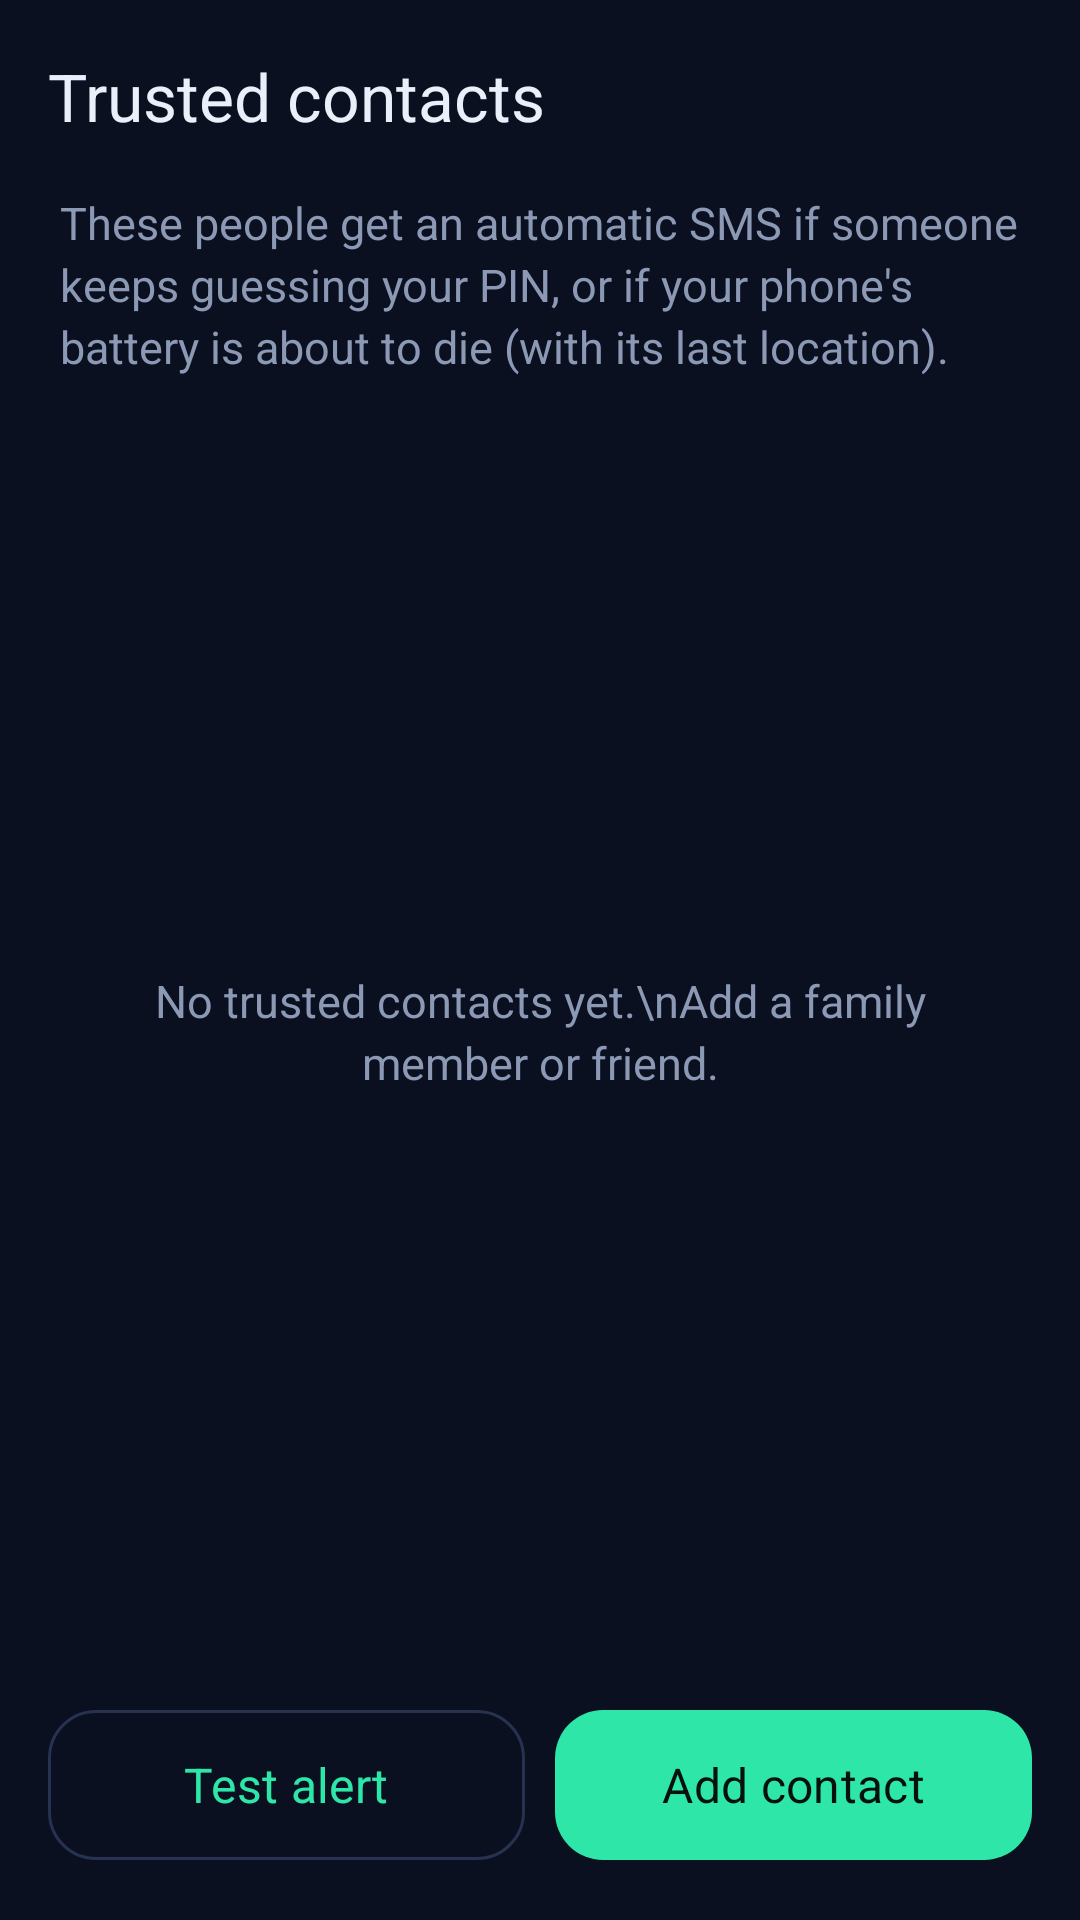

Here is an Android app screen rendered from its layout file. Give the layout XML and the strings, colors and styles it references.
<!-- AndroidManifest.xml: application theme Theme.LostLink -->
<!-- res/layout/activity_trusted.xml -->
<?xml version="1.0" encoding="utf-8"?>
<LinearLayout xmlns:android="http://schemas.android.com/apk/res/android"
    xmlns:app="http://schemas.android.com/apk/res-auto"
    android:id="@+id/main"
    android:layout_width="match_parent"
    android:layout_height="match_parent"
    android:background="@color/bg"
    android:orientation="vertical">

    <com.google.android.material.appbar.MaterialToolbar
        android:id="@+id/toolbar"
        style="@style/Toolbar"
        android:layout_width="match_parent"
        android:layout_height="?attr/actionBarSize"
        app:navigationIcon="@drawable/ic_back"
        app:title="Trusted contacts" />

    <TextView
        style="@style/Body"
        android:layout_width="match_parent"
        android:layout_height="wrap_content"
        android:paddingStart="20dp"
        android:paddingEnd="20dp"
        android:paddingBottom="12dp"
        android:text="These people get an automatic SMS if someone keeps guessing your PIN, or if your phone's battery is about to die (with its last location)." />

    <FrameLayout
        android:layout_width="match_parent"
        android:layout_height="0dp"
        android:layout_weight="1">

        <androidx.recyclerview.widget.RecyclerView
            android:id="@+id/list"
            android:layout_width="match_parent"
            android:layout_height="match_parent"
            android:clipToPadding="false"
            android:paddingStart="16dp"
            android:paddingEnd="16dp" />

        <TextView
            android:id="@+id/empty"
            style="@style/Body"
            android:layout_width="match_parent"
            android:layout_height="wrap_content"
            android:layout_gravity="center"
            android:gravity="center"
            android:padding="40dp"
            android:text="No trusted contacts yet.\nAdd a family member or friend." />
    </FrameLayout>

    <LinearLayout
        android:layout_width="match_parent"
        android:layout_height="wrap_content"
        android:orientation="horizontal"
        android:padding="16dp">

        <com.google.android.material.button.MaterialButton
            android:id="@+id/buttonTest"
            style="@style/OutlineButton"
            android:layout_width="0dp"
            android:layout_height="wrap_content"
            android:layout_marginEnd="10dp"
            android:layout_weight="1"
            android:text="Test alert" />

        <com.google.android.material.button.MaterialButton
            android:id="@+id/buttonAdd"
            style="@style/BigButton"
            android:layout_width="0dp"
            android:layout_height="wrap_content"
            android:layout_weight="1"
            android:text="Add contact"
            app:icon="@drawable/ic_add" />
    </LinearLayout>
</LinearLayout>
<!-- resources referenced by this layout -->
<resources>
  <color name="bg">#0A1020</color>
  <style name="BigButton" parent="Widget.Material3.Button">
          <item name="android:minHeight">58dp</item>
          <item name="android:textSize">16sp</item>
          <item name="cornerRadius">16dp</item>
      </style>
  <style name="Body">
          <item name="android:textSize">15sp</item>
          <item name="android:textColor">@color/muted</item>
          <item name="android:lineSpacingExtra">3dp</item>
      </style>
  <style name="OutlineButton" parent="Widget.Material3.Button.OutlinedButton">
          <item name="android:minHeight">58dp</item>
          <item name="android:textSize">16sp</item>
          <item name="cornerRadius">16dp</item>
      </style>
  <style name="Toolbar" parent="Widget.Material3.Toolbar">
          <item name="titleTextColor">@color/text</item>
          <item name="subtitleTextColor">@color/muted</item>
          <item name="navigationIconTint">@color/text</item>
      </style>
  <style name="Theme.LostLink" parent="Theme.Material3.Dark.NoActionBar">
          <item name="colorPrimary">@color/mint</item>
          <item name="colorOnPrimary">@color/ink</item>
          <item name="colorPrimaryContainer">@color/mint_dark</item>
          <item name="colorOnPrimaryContainer">@color/mint</item>
          <item name="colorSecondary">@color/mint</item>
          <item name="colorOnSecondary">@color/ink</item>
          <item name="colorSecondaryContainer">@color/surface_high</item>
          <item name="colorOnSecondaryContainer">@color/text</item>
          <item name="colorError">@color/danger</item>
          <item name="colorSurface">@color/surface</item>
          <item name="colorOnSurface">@color/text</item>
          <item name="colorOnSurfaceVariant">@color/muted</item>
          <item name="colorSurfaceContainerLowest">@color/bg</item>
          <item name="colorSurfaceContainerLow">@color/surface</item>
          <item name="colorSurfaceContainer">@color/surface</item>
          <item name="colorSurfaceContainerHigh">@color/surface_high</item>
          <item name="colorSurfaceContainerHighest">@color/surface_high</item>
          <item name="colorOutline">@color/outline</item>
          <item name="colorOutlineVariant">@color/outline</item>
          <item name="android:colorBackground">@color/bg</item>
          <item name="android:windowBackground">@color/bg</item>
          <item name="android:fontFamily">sans-serif</item>
          <item name="materialCardViewStyle">@style/Card</item>
      </style>
  <color name="muted">#8C99B5</color>
  <color name="text">#EAF0FA</color>
  <color name="mint">#2EE6A8</color>
  <color name="ink">#04110D</color>
  <color name="mint_dark">#0F3A33</color>
  <color name="surface_high">#1A2440</color>
  <color name="danger">#FF4D5E</color>
  <color name="surface">#121A2E</color>
  <color name="outline">#26324F</color>
  <style name="Card" parent="Widget.Material3.CardView.Filled">
          <item name="cardBackgroundColor">@color/surface</item>
          <item name="cardCornerRadius">20dp</item>
          <item name="strokeWidth">0dp</item>
      </style>
</resources>
